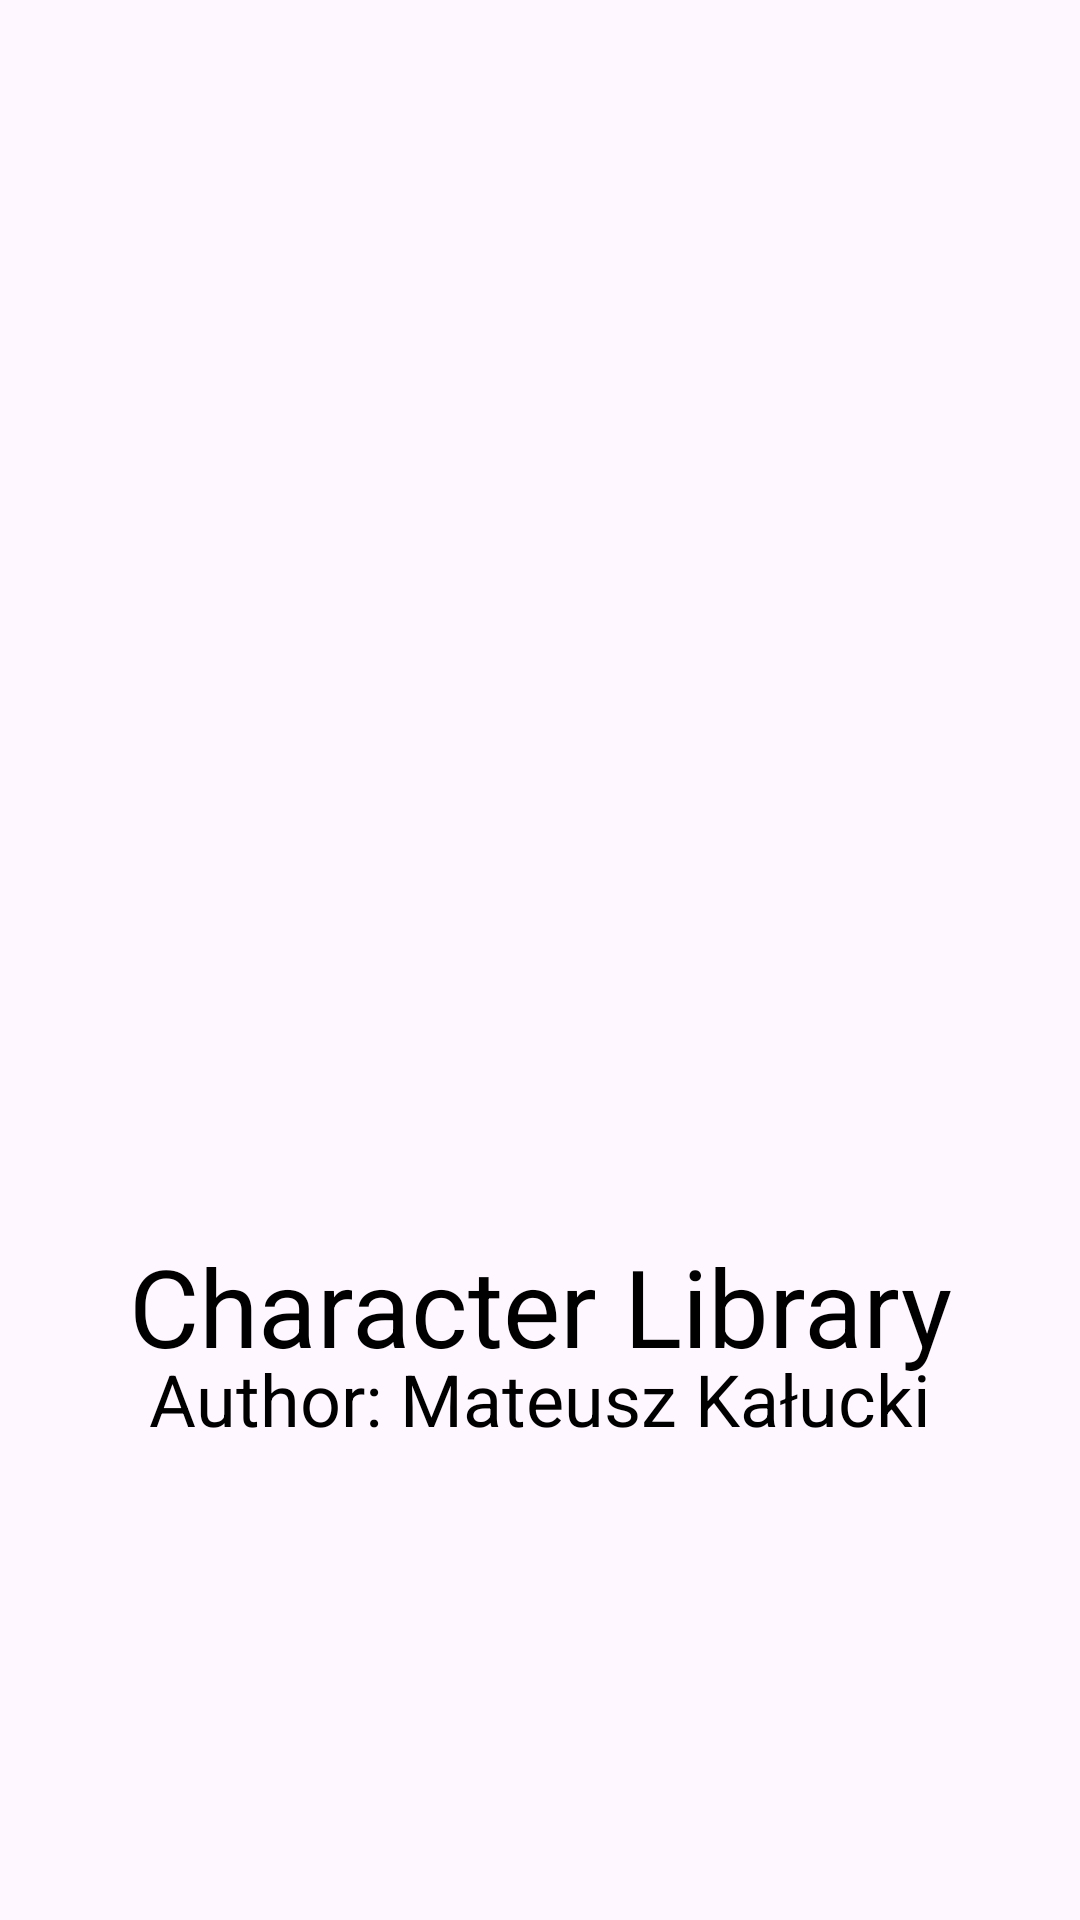

Layout XML and referenced resources for this Android screen:
<!-- AndroidManifest.xml: application theme Theme.Marvel -->
<!-- res/layout/activity_splash.xml -->
<?xml version="1.0" encoding="utf-8"?>
<androidx.constraintlayout.widget.ConstraintLayout xmlns:android="http://schemas.android.com/apk/res/android"
    xmlns:app="http://schemas.android.com/apk/res-auto"
    xmlns:tools="http://schemas.android.com/tools"
    android:layout_width="match_parent"
    android:layout_height="match_parent"
    tools:context=".SplashActivity">

    <ImageView
        android:id="@+id/imageView"
        android:contentDescription="@string/logo_description"
        android:layout_width="200dp"
        android:layout_height="200dp"
        android:scaleType="centerInside"
        app:layout_constraintBottom_toBottomOf="parent"
        app:layout_constraintDimensionRatio="H,16:9"
        app:layout_constraintEnd_toEndOf="parent"
        app:layout_constraintStart_toStartOf="parent"
        app:layout_constraintTop_toTopOf="parent"
        app:srcCompat="@drawable/marvel_logo" />

    <TextView
        android:id="@+id/textView_Title"
        android:layout_width="wrap_content"
        android:layout_height="wrap_content"
        android:text="@string/subtitle"
        android:textSize="36sp"
        android:textColor="@color/black"
        app:layout_constraintTop_toBottomOf="@+id/imageView"
        app:layout_constraintStart_toStartOf="parent"
        app:layout_constraintEnd_toEndOf="parent"
        app:layout_constraintBottom_toTopOf="@+id/textView_Author"/>

    <TextView
        android:id="@+id/textView_Author"
        android:layout_width="wrap_content"
        android:layout_height="wrap_content"
        android:text="@string/author_name"
        android:textSize="24sp"
        android:textColor="@color/black"
        app:layout_constraintTop_toBottomOf="@+id/imageView"
        app:layout_constraintStart_toStartOf="parent"
        app:layout_constraintEnd_toEndOf="parent"
        app:layout_constraintBottom_toTopOf="@+id/guideline"
    />

    <androidx.constraintlayout.widget.Guideline
        android:id="@+id/guideline"
        android:layout_width="wrap_content"
        android:layout_height="wrap_content"
        android:orientation="horizontal"
        app:layout_constraintGuide_percent="0.8"
        app:layout_constraintBottom_toBottomOf="parent" />


</androidx.constraintlayout.widget.ConstraintLayout>
<!-- resources referenced by this layout -->
<resources>
  <color name="black">#FF000000</color>
  <string name="author_name">Author: Mateusz Kałucki</string>
  <string name="logo_description">Marvel Logo</string>
  <string name="subtitle">Character Library</string>
  <style name="Theme.Marvel" parent="Base.Theme.Marvel" />
  <style name="Base.Theme.Marvel" parent="Theme.Material3.DayNight.NoActionBar">
          
          
          <item name="colorPrimary">@color/white</item>
      </style>
  <color name="white">#FFFFFFFF</color>
</resources>
